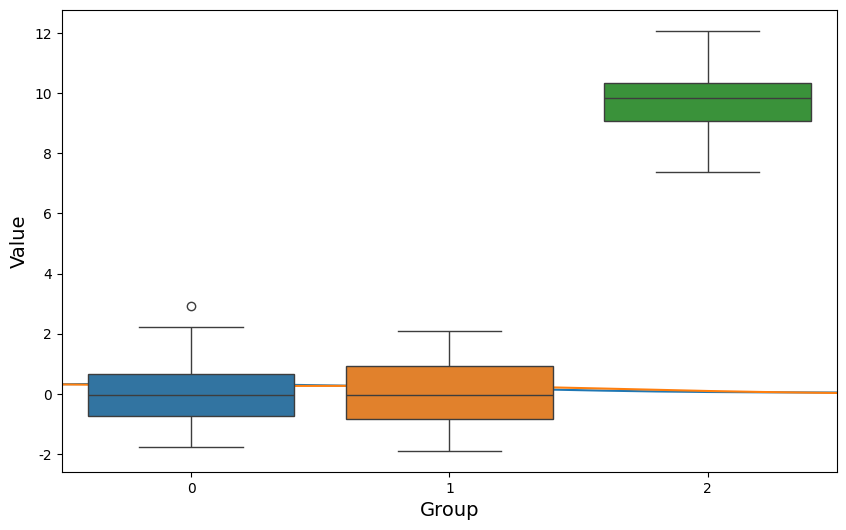

This figure's Python source:
# -*- coding: utf-8 -*-
"""
□ 참고 : https://rfriend.tistory.com/638
□ 내용 : 표본크기가 다른 2개이상의 집단간 일원분산분석 : one-way ANOVA with different sized samples
□ 목적 : 일원분산분석 학습 및 복습, EDA
"""
#%%
import numpy as np
import pandas as pd
pd.options.mode.chained_assignment = None
import seaborn as sns
import matplotlib.pyplot as plt
import matplotlib as mpl
from scipy import stats

mpl.rc('font', family='NanumGothic')
mpl.rcParams['axes.unicode_minus'] = False
#%%
# 3 groups of dataset with different sized samples

np.random.seed(1988)

data1 = np.random.normal(0, 1, 30)
data2 = np.random.normal(0, 1, 40)
data3 = np.random.normal(10, 1, 50) # different mean

data123 = [data1, data2, data3]
#%%
# Kernel Density Estimate Plot

plt.rcParams['figure.figsize'] = [10, 6]

sns.kdeplot(data1)
sns.kdeplot(data2)
sns.kdeplot(data3)
plt.show()

# Boxplot
sns.boxplot(data=data123)
plt.xlabel("Group", fontsize=14)
plt.ylabel("Value", fontsize=14)
plt.show()
#%%
# ANOVA with different sized samples using scipy

stats.f_oneway(data1, data2, data3)

# returning f-statistic and p-value
f_val, p_val = stats.f_oneway(*data123)
print('f-statistic:', f_val)
print('p-vale:', p_val)
#%%
# if there is 'NAN', then returns 'NAN'
data1[0] = np.nan
print(data1)

# returns 'nan'
stats.f_oneway(data1, data2, data3)

# get rid of the missing values before applying ANOVA test
stats.f_oneway(data1[~np.isnan(data1)], data2, data3)
#%%
